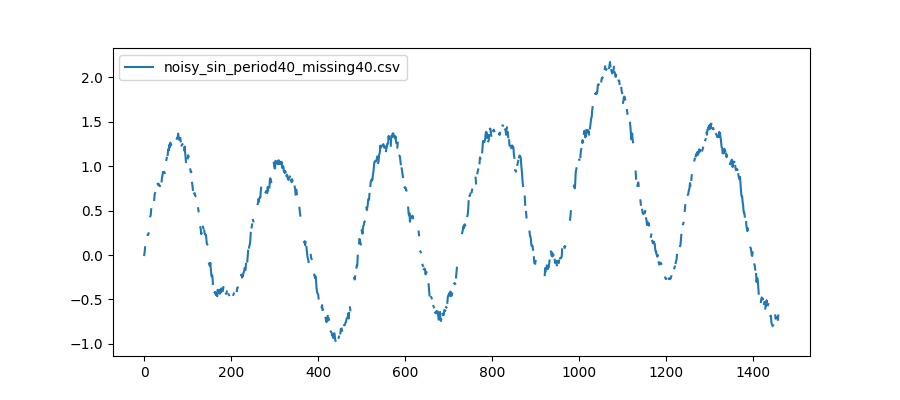

The file beside this chart, header and first rows:
, noisy_sin, noisy_sin_missing_values
0, 0.0, 0.0
1, 0.03099, 0.03099
2, 0.08656, 0.08656
3, 0.1155, 
4, 0.1144, 0.1144
5, 0.0843, 
6, 0.1538, 0.1538
7, 0.1816, 
8, 0.2259, 0.2259
9, 0.2257, 0.2257
10, 0.2446, 0.2446
11, 0.2775, 
12, 0.2985, 0.2985
13, 0.3245, 
14, 0.4359, 0.4359
15, 0.4492, 0.4492
16, 0.5157, 0.5157
17, 0.5108, 
18, 0.572, 
19, 0.5689, 0.5689
20, 0.5814, 
21, 0.5767, 0.5767
22, 0.5991, 
23, 0.6193, 0.6193
24, 0.6838, 0.6838
25, 0.6974, 0.6974
26, 0.6722, 
27, 0.6919, 
28, 0.7305, 0.7305
29, 0.7256, 
30, 0.738, 
31, 0.8009, 0.8009
32, 0.7891, 0.7891
33, 0.802, 0.802
34, 0.7937, 0.7937
35, 0.7775, 0.7775
36, 0.7765, 0.7765
37, 0.7652, 
38, 0.7881, 0.7881
39, 0.7946, 
40, 0.8285, 0.8285
41, 0.874, 0.874
42, 0.8938, 0.8938
43, 0.9351, 0.9351
44, 0.9253, 0.9253
45, 0.9074, 
46, 0.9344, 0.9344
47, 0.9236, 0.9236
48, 1.021, 
49, 1.032, 
50, 1.062, 
51, 1.071, 1.071
52, 1.095, 1.095
53, 1.111, 
54, 1.127, 1.127
55, 1.183, 1.183
56, 1.195, 1.195
57, 1.179, 1.179
58, 1.243, 1.243
59, 1.216, 1.216
... 1,400 more rows
